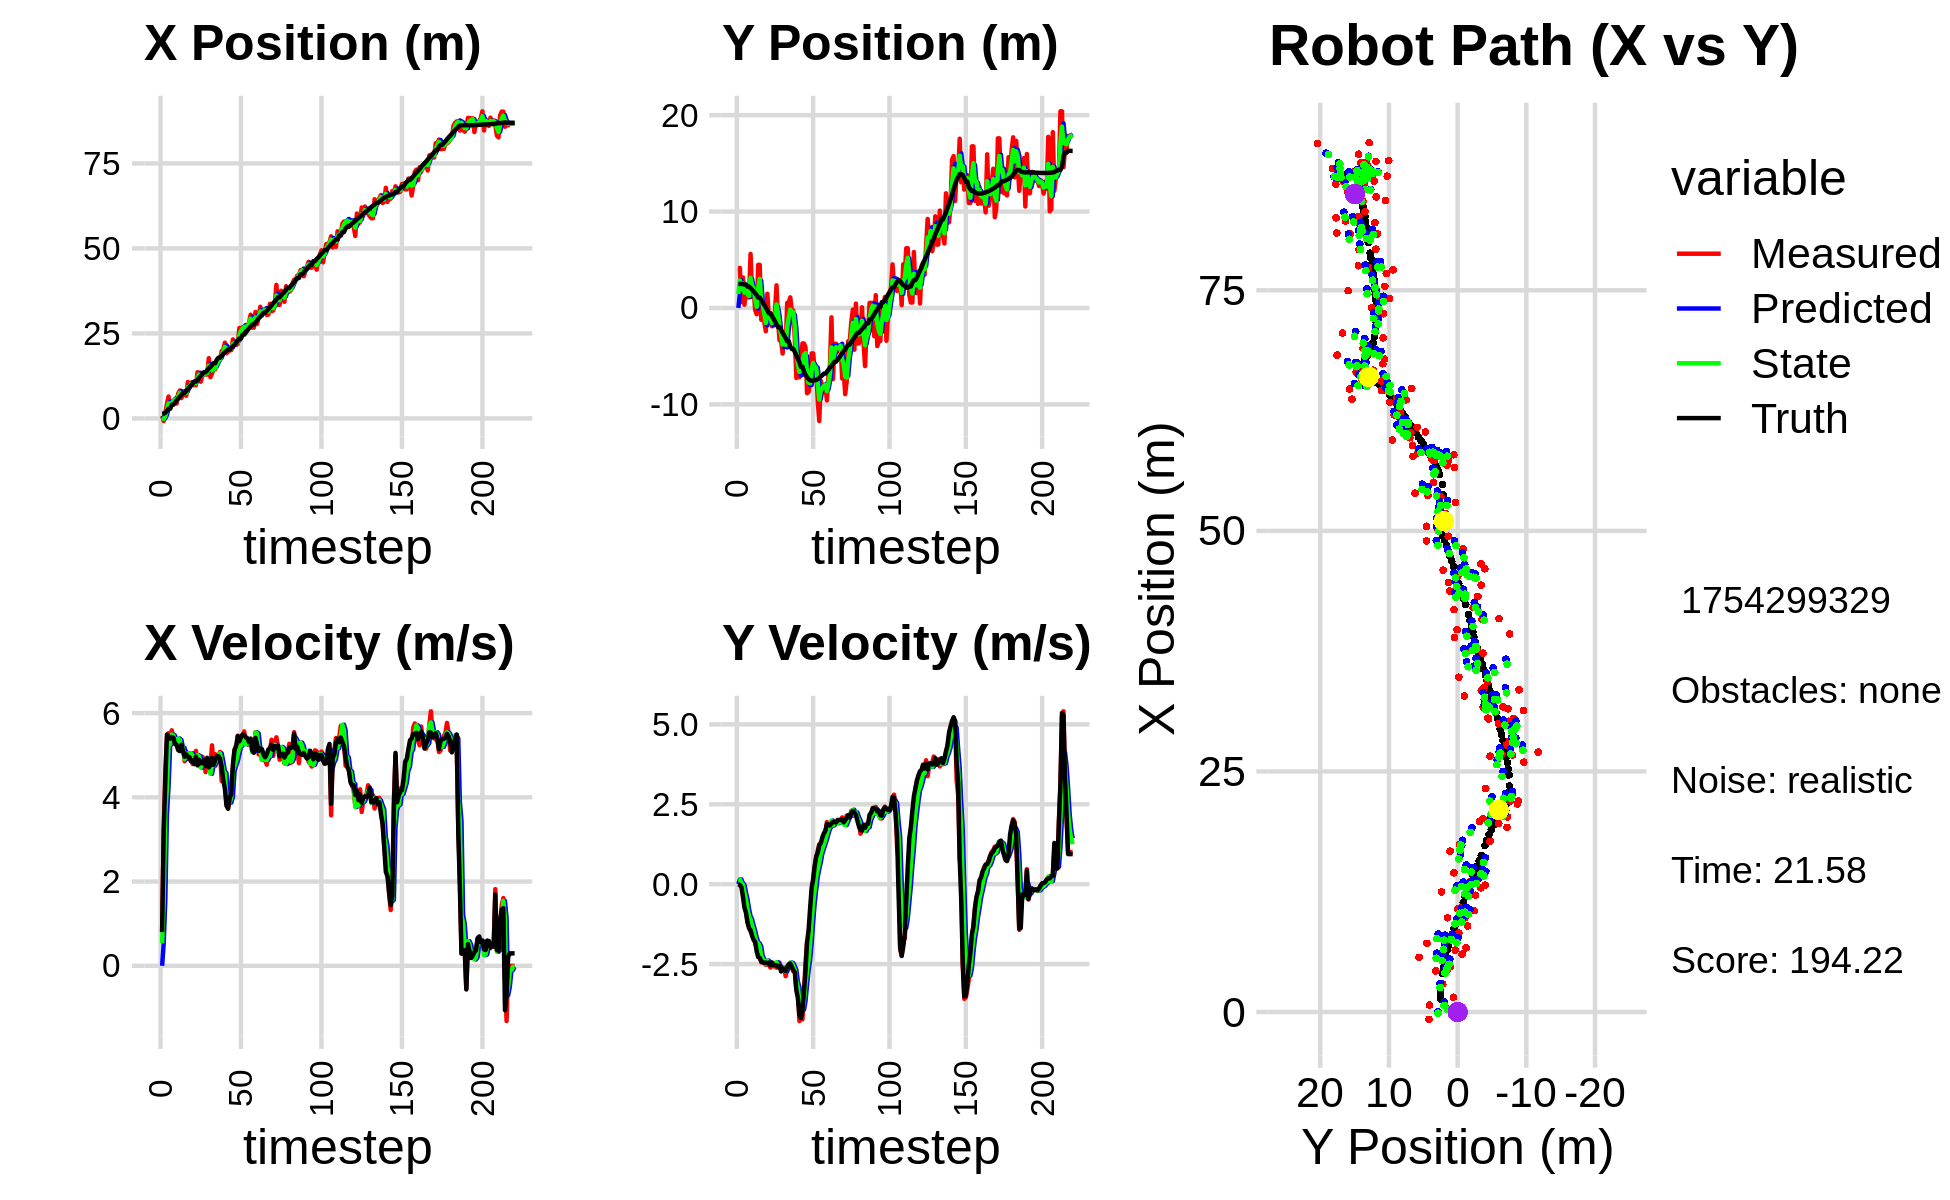

Values plotted in this chart, from the file beside it:
0.000000000000000000e+00, 0.000000000000000000e+00, 0.000000000000000000e+00, -0.000000000000000000e+00, 0.000000000000000000e+00, 0.000000000000000000e+00, 0.000000000000000000e+00, 0.000000000000000000e+00, 0.000000000000000000e+00, 0.000000000000000000e+00, 0.000000000000000000e+00, 0.000000000000000000e+00, 1.363959193146966786e+00, 2.498770953230334602e+00, 0.000000000000000000e+00, 0.000000000000000000e+00, 0.000000000000000000e+00, 4.829549579881131649e-04
7.222009298402420896e-01, 4.101391316336961523e+00, 8.209997958748624924e-01, -5.498079998982861611e-04, 0.000000000000000000e+00, 0.000000000000000000e+00, 0.000000000000000000e+00, 0.000000000000000000e+00, 2.699061489499542388e-01, 1.448148051142395865e+00, 5.374768291431707423e-01, 1.488635668878266483e-01, 1.363959193146966786e+00, 2.498770953230334602e+00, 8.000000000000000444e-01, 0.000000000000000000e+00, 8.000000119209289551e-01, 6.696809432469308376e-04
-7.638427022333668104e-01, 4.154601674987560500e+00, 3.232962141743227047e+00, -1.565404249032389949e-02, 3.236538318642713241e-01, 1.463034407831178552e+00, 5.374768291431707423e-01, 1.488635668878266483e-01, -1.187451752928640469e-01, 2.852836590538209371e+00, 1.565111194022966501e+00, 1.484251334105358699e-01, 1.425124049117075353e+00, 2.498751980232488901e+00, 3.200000000000000178e+00, -2.400000000000000050e-02, 3.200000047683715820e+00, 4.841974470764398575e-03
1.532094836036748120e+00, 6.211919474893077275e-01, 4.632945587424076805e+00, -2.243277956907645254e-02, 3.776594410943262536e-02, 2.867679103879262836e+00, 1.565111194022966501e+00, 1.484251334105358699e-01, 6.753887379265621771e-01, 1.956505433949217831e+00, 3.592237337888909199e+00, 3.605591451142975412e-02, 1.681570887783851775e+00, 2.497183648834619518e+00, 4.399000000000000021e+00, -9.199999999999999845e-02, 4.400000095367431641e+00, 4.841974470764398575e-03
4.273992657613921331e+00, 3.167275923160016937e+00, 5.423703514709160345e+00, -1.891287428927597436e-01, 1.034612471715453008e+00, 1.960111025400360862e+00, 3.592237337888909199e+00, 3.605591451142975412e-02, 2.556096985330777560e+00, 2.544211676058461435e+00, 4.251069485234632239e+00, -1.985649121473417877e-02, 2.241118312230708121e+00, 2.478267866314622037e+00, 5.490000000000000213e+00, -3.940000000000000169e-01, 5.504000186920166016e+00, 3.485665097832679749e-02
6.432332635170065593e+00, 3.403547177761653275e-01, 5.521655165990078551e+00, -5.082814909033572803e-01, 2.981203933854240873e+00, 2.542226026936988070e+00, 4.251069485234632239e+00, -1.985649121473417877e-02, 4.443794783060916131e+00, 1.593662078087257239e+00, 5.232774428902486008e+00, -2.565816031074564241e-01, 2.870547175335259826e+00, 2.423340594995821995e+00, 5.447000000000000064e+00, -7.319999999999999840e-01, 5.495999813079833984e+00, 9.179368615150451660e-02
2.906150698356912532e+00, 2.173844544939997903e+00, 5.306240190802935075e+00, -8.250538215245046825e-01, 4.967072225951164377e+00, 1.568003917776511491e+00, 5.232774428902486008e+00, -2.565816031074564241e-01, 4.062512514185039336e+00, 1.838465895084668622e+00, 5.264761224472617407e+00, -4.697047818807975617e-01, 2.870547175335259826e+00, 2.423340594995821995e+00, 5.394000000000000128e+00, -8.940000000000000169e-01, 5.467000007629394531e+00, 1.542522907257080078e-01
4.698487520437653053e+00, 1.093414320028077480e+00, 5.590525234417174971e+00, -1.186277517035706941e+00, 4.588988636632301166e+00, 1.791495416896588866e+00, 5.264761224472617407e+00, -4.697047818807975617e-01, 4.635453520196731958e+00, 1.472505010639753253e+00, 5.491841646553374368e+00, -7.712155726114191534e-01, 4.012480616958287172e+00, 2.224020137517155771e+00, 5.432000000000000384e+00, -1.193999999999999950e+00, 5.561999797821044922e+00, 2.090928703546524048e-01
4.698487520437653053e+00, 1.093414320028077480e+00, 5.397207046763481841e+00, -1.314602292409664530e+00, 5.184637684852069661e+00, 1.395383453378611360e+00, 5.491841646553374368e+00, -7.712155726114191534e-01, 4.967022412094789452e+00, 1.239544721854789922e+00, 5.466201491027352866e+00, -1.000259654477065219e+00, 4.012480616958287172e+00, 2.224020137517155771e+00, 5.416000000000000369e+00, -1.379999999999999893e+00, 5.589000225067138672e+00, 2.389186024665832520e-01
5.682605385841819512e+00, 5.609060301093033551e+00, 5.317752554474606264e+00, -1.480509222803934932e+00, 5.513642561197524827e+00, 1.139518756407083444e+00, 5.466201491027352866e+00, -1.000259654477065219e+00, 5.586542060174576996e+00, 3.126289270839004431e+00, 5.369938137831726799e+00, -1.097466524678393673e+00, 4.636568903562286792e+00, 2.073959603544285546e+00, 5.267000000000000348e+00, -1.433999999999999941e+00, 5.459000110626220703e+00, 2.715325951576232910e-01
4.389375448304593696e+00, 1.473159119060778011e+00, 5.243573623554825147e+00, -1.459857154051307004e+00, 6.123535873957749232e+00, 3.016542618371165219e+00, 5.369938137831726799e+00, -1.097466524678393673e+00, 5.357735076537859520e+00, 2.294845625426721547e+00, 5.350306636740127075e+00, -1.286588561086572602e+00, 5.241339564587412347e+00, 1.907384230511598666e+00, 5.240000000000000213e+00, -1.620000000000000107e+00, 5.484000205993652344e+00, 2.715325951576232910e-01
7.353156089544203411e+00, 1.962635039193191711e+00, 5.326704101597393937e+00, -1.682147148874118425e+00, 5.892765740211872050e+00, 2.166186769318064087e+00, 5.350306636740127075e+00, -1.286588561086572602e+00, 6.519108086565003291e+00, 2.066382391235780158e+00, 5.397719559484560392e+00, -1.450437125877961142e+00, 5.839739680454664850e+00, 1.720675601678407718e+00, 5.121000000000000441e+00, -1.741000000000000103e+00, 5.408999919891357422e+00, 3.058840036392211914e-01
8.209993838996645366e+00, -1.706921318276780897e-01, 5.316576993591322520e+00, -1.827811674129886654e+00, 7.058880042513459685e+00, 1.921338678647984022e+00, 5.397719559484560392e+00, -1.450437125877961142e+00, 7.558798071110668815e+00, 9.522325684017884928e-01, 5.362330256389478578e+00, -1.658597528895028539e+00, 6.427046656803852898e+00, 1.519599153263778701e+00, 5.097000000000000419e+00, -1.806999999999999940e+00, 5.407999992370605469e+00, 3.311361670494079590e-01
6.011874497154482633e+00, -6.518278575186315926e-01, 5.225619959141647897e+00, -1.956858500551334590e+00, 8.095031096749616850e+00, 7.863728155122856611e-01, 5.362330256389478578e+00, -1.658597528895028539e+00, 7.202402990386909565e+00, 1.292956386352133169e-01, 5.173388824234423033e+00, -1.812362540115726839e+00, 6.924952387910051854e+00, 1.332447363493942882e+00, 5.248999999999999666e+00, -2.099000000000000199e+00, 5.652999877929687500e+00, 3.583093881607055664e-01
7.144921004550297994e+00, 4.475540949577720085e+00, 5.152817058619260315e+00, -2.187711341933371134e+00, 7.719741872810351957e+00, -5.194061537635938364e-02, 5.173388824234423033e+00, -1.812362540115726839e+00, 7.466908592214116069e+00, 2.009293071498648331e+00, 5.174478479398627151e+00, -1.846828924939147853e+00, 7.519478678643867653e+00, 1.082448318069106241e+00, 5.102000000000000313e+00, -2.281000000000000139e+00, 5.589000225067138672e+00, 4.015030562877655029e-01
7.144921004550297994e+00, 4.475540949577720085e+00, 4.857191921271399870e+00, -2.252332928383931510e+00, 7.984356440153979051e+00, 1.824610179004733546e+00, 5.174478479398627151e+00, -1.846828924939147853e+00, 7.626402707166254125e+00, 3.018136196054988396e+00, 4.909958328696971464e+00, -1.947056709940957253e+00, 7.519478678643867653e+00, 1.082448318069106241e+00, 4.964000000000000412e+00, -2.302999999999999936e+00, 5.472000122070312500e+00, 4.341972470283508301e-01
6.673722386001564644e+00, -1.224049732800285950e+00, 5.093243792702207173e+00, -2.445683696996082013e+00, 8.117398540035951626e+00, 2.823430525060892649e+00, 4.909958328696971464e+00, -1.947056709940957253e+00, 7.494852379568049727e+00, 9.647267387009743622e-01, 4.975747893862917159e+00, -2.251583243101801024e+00, 8.092373728542662903e+00, 8.186629556482037939e-01, 5.019000000000000128e+00, -2.410000000000000142e+00, 5.566999912261962891e+00, 4.476678371429443359e-01
1.073089683077021483e+01, -4.746864838402969911e-02, 4.905166504388650317e+00, -2.409474679677977793e+00, 7.992427168954341354e+00, 7.395684143907942376e-01, 4.975747893862917159e+00, -2.251583243101801024e+00, 9.167509175319924708e+00, 3.784896639092334425e-01, 5.043454070166245806e+00, -2.334334290199663542e+00, 8.669394373813755550e+00, 5.422604823708585542e-01, 4.963000000000000078e+00, -2.436999999999999833e+00, 5.528999805450439453e+00, 4.565922021865844727e-01
8.951213166526258647e+00, -1.458905265574908849e+00, 4.991332028012772426e+00, -2.451800184275581884e+00, 9.671854582336548489e+00, 1.450562348892670828e-01, 5.043454070166245806e+00, -2.334334290199663542e+00, 9.353404767981290391e+00, -5.888038210209028955e-01, 5.038067962436135971e+00, -2.422189593343584413e+00, 9.145062327372128763e+00, 3.096787473139336333e-01, 4.953999999999999737e+00, -2.468999999999999861e+00, 5.534999847412109375e+00, 4.565922021865844727e-01
1.054216569635706868e+01, -2.409262225564706927e+00, 5.009506340307828154e+00, -2.523039741512707490e+00, 9.857211564224904521e+00, -8.310227803552613368e-01, 5.038067962436135971e+00, -2.422189593343584413e+00, 1.015121058254385034e+01, -1.550883877927602406e+00, 5.047028997614630086e+00, -2.501442474167761887e+00, 9.710062861491227437e+00, 2.661247503951670937e-02, 4.850999999999999979e+00, -2.451000000000000068e+00, 5.434999942779541016e+00, 4.665636420249938965e-01
9.794630497481380260e+00, 1.474049641339947758e+00, 4.791593882351178557e+00, -2.424361119453806168e+00, 1.065591348230531388e+01, -1.801028125344378505e+00, 5.047028997614630086e+00, -2.501442474167761887e+00, 1.026486653809214999e+01, -3.073055647110352062e-01, 4.989653905675738521e+00, -2.388352279508228815e+00, 1.026877486668830208e+01, -2.555635428189521052e-01, 4.876000000000000334e+00, -2.475000000000000089e+00, 5.467999935150146484e+00, 4.684052765369415283e-01
9.774013161974439257e+00, -1.044977054942564321e+00, 4.897189327871442899e+00, -2.505700877911281488e+00, 1.076383192865972305e+01, -5.461407926618581099e-01, 4.989653905675738521e+00, -2.388352279508228815e+00, 1.033995306468413311e+01, -7.757193227000983571e-01, 4.880300334516682881e+00, -2.447963804037238233e+00, 1.082345855200515494e+01, -5.382266498883705452e-01, 4.788000000000000256e+00, -2.450000000000000178e+00, 5.379000186920166016e+00, 4.729328453540802002e-01
9.774013161974439257e+00, -1.044977054942564321e+00, 5.102389245959485287e+00, -2.607397975242588206e+00, 1.082798309813580140e+01, -1.020515703103822114e+00, 4.880300334516682881e+00, -2.447963804037238233e+00, 1.037832410170683772e+01, -1.035308898644116349e+00, 4.951053206662543005e+00, -2.512941043534465457e+00, 1.082345855200515494e+01, -5.382266498883705452e-01, 4.964000000000000412e+00, -2.535000000000000142e+00, 5.573999881744384766e+00, 4.724208116531372070e-01
1.360177910353452013e+01, -1.903288529389089989e+00, 4.855520511222641389e+00, -2.494915383918522522e+00, 1.087342942237309273e+01, -1.286603002997563028e+00, 4.951053206662543005e+00, -2.512941043534465457e+00, 1.204439039390777921e+01, -1.566793836159447117e+00, 4.999535402751556390e+00, -2.520866075637538284e+00, 1.138694465165072955e+01, -8.262081605167368448e-01, 4.758000000000000007e+00, -2.447000000000000064e+00, 5.350999832153320312e+00, 4.746508300304412842e-01
1.340430605419227561e+01, -7.454280716666108475e-01, 4.937364196680245954e+00, -2.573918608884198989e+00, 1.254434393418293503e+01, -1.818880443723200901e+00, 4.999535402751556390e+00, -2.520866075637538284e+00, 1.291767384494830218e+01, -1.331361258062695230e+00, 4.973192140710250619e+00, -2.515597588720121625e+00, 1.193575942537309231e+01, -1.107925460667308570e+00, 4.889000000000000234e+00, -2.528999999999999915e+00, 5.505000114440917969e+00, 4.805532991886138916e-01
1.080812346932612122e+01, -3.779259184708146369e-01, 4.758243158787407445e+00, -2.480540248627724154e+00, 1.341499305901932715e+01, -1.582921016934707437e+00, 4.973192140710250619e+00, -2.515597588720121625e+00, 1.229846283832604215e+01, -1.033748844036659786e+00, 4.705901967331286073e+00, -2.471687868294934365e+00, 1.249429023271621197e+01, -1.398414895703261607e+00, 4.810999999999999943e+00, -2.531000000000000139e+00, 5.435999870300292969e+00, 4.805532991886138916e-01
1.248582249880219663e+01, 2.348650172031049976e+00, 4.960801320244375034e+00, -2.613215997461208584e+00, 1.276905303505917111e+01, -1.280917630866153178e+00, 4.705901967331286073e+00, -2.471687868294934365e+00, 1.265881934097571282e+01, 3.681678329484221468e-01, 4.776268722071401740e+00, -2.438727668008839444e+00, 1.304673469056711177e+01, -1.689106271139688475e+00, 4.812000000000000277e+00, -2.536000000000000032e+00, 5.439000129699707031e+00, 4.848358631134033203e-01
1.289744865861622891e+01, -1.373104081931348031e+00, 4.912392722130439537e+00, -2.591392027819181099e+00, 1.313644621318285388e+01, 1.242950661475381857e-01, 4.776268722071401740e+00, -2.438727668008839444e+00, 1.303290946617852697e+01, -5.606853186728819605e-01, 4.864241337355042383e+00, -2.537373177525357626e+00, 1.360484206675402241e+01, -1.983667180557892484e+00, 4.881999999999999673e+00, -2.580000000000000071e+00, 5.521999835968017578e+00, 4.854215085506439209e-01
1.291021990797649721e+01, -3.360101626626847082e+00, 4.597893669570506603e+00, -2.454448347372613082e+00, 1.351933359991403094e+01, -8.144226364254176787e-01, 4.864241337355042383e+00, -2.537373177525357626e+00, 1.323804108574466731e+01, -1.971345982880494674e+00, 4.801213000294511701e+00, -2.567029959738365452e+00, 1.360484206675402241e+01, -1.983667180557892484e+00, 4.746000000000000441e+00, -2.549999999999999822e+00, 5.388000011444091797e+00, 4.903362691402435303e-01
1.291021990797649721e+01, -3.360101626626847082e+00, 4.879336480470668036e+00, -2.667732195672569695e+00, 1.371816238577411795e+01, -2.228048978854331175e+00, 4.801213000294511701e+00, -2.567029959738365452e+00, 1.337103009338781234e+01, -2.745593180234228825e+00, 4.822854074769423960e+00, -2.635688538987536855e+00, 1.415241134162397962e+01, -2.276493833487808427e+00, 4.937999999999999723e+00, -2.730999999999999872e+00, 5.643000125885009766e+00, 5.003374814987182617e-01
1.773282110719731719e+01, -4.727832363276254668e+00, 4.725395843739534918e+00, -2.638253221472963261e+00, 1.385331550086475438e+01, -3.009162034132982555e+00, 4.822854074769423960e+00, -2.635688538987536855e+00, 1.554745778731255434e+01, -3.791547357810155283e+00, 4.752261328979495936e+00, -2.679322713064679284e+00, 1.471249091657006147e+01, -2.583820626548519517e+00, 4.709999999999999964e+00, -2.632000000000000117e+00, 5.395999908447265625e+00, 5.092036724090576172e-01
1.214313995812098845e+01, -2.609160439425719957e+00, 4.713239264506992932e+00, -2.614856438932033900e+00, 1.602268392021050403e+01, -4.059479629116623300e+00, 4.752261328979495936e+00, -2.679322713064679284e+00, 1.435897869939643812e+01, -3.397886377987392237e+00, 4.557247305903398882e+00, -2.617400392387162267e+00, 1.516411864782444852e+01, -2.835801408197827556e+00, 4.767999999999999794e+00, -2.645999999999999908e+00, 5.453000068664550781e+00, 5.065130591392517090e-01
1.318821012988848373e+01, -4.008589790086001692e+00, 5.234312685991493908e+00, -2.877273066235348953e+00, 1.481470342998677836e+01, -3.659626417226108597e+00, 4.557247305903398882e+00, -2.617400392387162267e+00, 1.413902283423335504e+01, -3.824400302598089496e+00, 4.754239529721303370e+00, -2.730946507471458951e+00, 1.571470344087617654e+01, -3.141499803797787038e+00, 4.937999999999999723e+00, -2.717999999999999972e+00, 5.637000083923339844e+00, 5.026086568832397461e-01
1.446940052529749110e+01, 5.344032789624614255e-01, 4.757589622830003862e+00, -2.615221004775832636e+00, 1.461444678720548573e+01, -4.097494953345234947e+00, 4.754239529721303370e+00, -2.730946507471458951e+00, 1.455220865472022851e+01, -1.986582859738980744e+00, 4.750419744661553700e+00, -2.569550052281238894e+00, 1.627176368223519987e+01, -3.446930215831876865e+00, 4.769999999999999574e+00, -2.577999999999999847e+00, 5.421999931335449219e+00, 5.026086568832397461e-01
1.446940052529749110e+01, 5.344032789624614255e-01, 5.023964796638273000e+00, -2.649938824212012989e+00, 1.502725062918638343e+01, -2.243537864967104500e+00, 4.750419744661553700e+00, -2.569550052281238894e+00, 1.479775852502158884e+01, -9.809126848921596586e-01, 4.828856583453886131e+00, -2.533179359511973594e+00, 1.627176368223519987e+01, -3.446930215831876865e+00, 4.883000000000000007e+00, -2.505999999999999783e+00, 5.488999843597412109e+00, 4.853732585906982422e-01
1.672351235158920701e+01, 1.101007654870819863e+00, 4.923992568485895838e+00, -2.468270659972817249e+00, 1.528064418336697727e+01, -1.234230620843357107e+00, 4.828856583453886131e+00, -2.533179359511973594e+00, 1.589878755134590271e+01, -1.698250442074584754e-01, 4.959578920810924885e+00, -2.449151365177447914e+00, 1.730178916465798622e+01, -3.976826952309198138e+00, 4.969999999999999751e+00, -2.482000000000000206e+00, 5.554999828338623047e+00, 4.646664857864379883e-01
1.738980722458103045e+01, -2.608142352139894427e-01, 4.967534415246681156e+00, -2.497438927591285385e+00, 1.639474544342699502e+01, -4.147401807252032446e-01, 4.959578920810924885e+00, -2.449151365177447914e+00, 1.683107617272201040e+01, -3.457787428300755361e-01, 4.950144380506235287e+00, -2.464829892290955726e+00, 1.786170661483501831e+01, -4.259872243258620905e+00, 4.974000000000000199e+00, -2.585999999999999854e+00, 5.605999946594238281e+00, 4.658469557762145996e-01
1.738980722458103045e+01, -2.608142352139894427e-01, 5.078410436716311871e+00, -2.724319468813347633e+00, 1.732609061077263490e+01, -5.922617320591710977e-01, 4.950144380506235287e+00, -2.464829892290955726e+00, 1.735244134118755355e+01, -4.473177873243348590e-01, 5.045468446458771794e+00, -2.561364744604197163e+00, 1.786170661483501831e+01, -4.259872243258620905e+00, 4.919999999999999929e+00, -2.686999999999999833e+00, 5.605999946594238281e+00, 4.923816025257110596e-01
1.981265425711269401e+01, -3.183016226009609095e+00, 4.386711895982113418e+00, -2.692278970148489048e+00, 1.785698818583342984e+01, -7.034542617847545642e-01, 5.045468446458771794e+00, -2.561364744604197163e+00, 1.867784415249310115e+01, -1.835074576018674186e+00, 4.849483801757710211e+00, -2.675626538347282590e+00, 1.842807853253179928e+01, -4.567167565625866565e+00, 4.724000000000000199e+00, -2.751999999999999780e+00, 5.467000007629394531e+00, 5.504576563835144043e-01
2.028028440513854491e+01, -7.257490680223561696e+00, 4.468262245195639082e+00, -3.278474413293206879e+00, 1.916279253266887395e+01, -2.102637229853402623e+00, 4.849483801757710211e+00, -2.675626538347282590e+00, 1.964501072668809556e+01, -4.462731960369252349e+00, 4.622372651731237347e+00, -3.046632730123558286e+00, 1.896077430283704501e+01, -4.899718568526299833e+00, 4.400000000000000355e+00, -3.322999999999999954e+00, 5.513000011444091797e+00, 6.330032944679260254e-01
2.227902138211891625e+01, -7.043292567577106311e+00, 4.531150150906862351e+00, -3.324616823578441682e+00, 2.010724799186121814e+01, -4.767395233381607866e+00, 4.622372651731237347e+00, -3.046632730123558286e+00, 2.105365644468709263e+01, -5.809666593631392040e+00, 4.573210916907383350e+00, -3.215212936424398649e+00, 1.946611297160862009e+01, -5.277296350214798260e+00, 4.206999999999999851e+00, -3.563000000000000167e+00, 5.513000011444091797e+00, 6.330032944679260254e-01
1.920016980202447243e+01, -7.183752940627680772e+00, 3.845560821870884549e+00, -4.280207952467851129e+00, 2.151097753637782972e+01, -6.131187887273831905e+00, 4.573210916907383350e+00, -3.215212936424398649e+00, 2.052539663411240767e+01, -6.634586910471142573e+00, 3.948605950782209106e+00, -3.671168514450483755e+00, 1.985650145989101034e+01, -5.638420866445749802e+00, 3.798000000000000043e+00, -4.094000000000000306e+00, 5.584000110626220703e+00, 8.388372063636779785e-01
1.960341090003165831e+01, -5.982516498566478269e+00, 3.780064621139873182e+00, -4.207308999048380294e+00, 2.092025722919062858e+01, -7.001703761916190594e+00, 3.948605950782209106e+00, -3.671168514450483755e+00, 2.033422198356957367e+01, -6.550031511456507083e+00, 3.919515851013234631e+00, -3.862339303813211888e+00, 2.027953231307894910e+01, -6.110420987564118001e+00, 3.728000000000000203e+00, -4.184000000000000163e+00, 5.453000068664550781e+00, 8.388372063636779785e-01
2.009213679991367840e+01, -3.678361937731312814e+00, 3.892974194187909909e+00, -4.226259075743048044e+00, 2.072617356867089811e+01, -6.936265441837828227e+00, 3.919515851013234631e+00, -3.862339303813211888e+00, 2.045442913201556934e+01, -5.461663554590814762e+00, 3.873090339470924626e+00, -3.928547096683152606e+00, 2.027953231307894910e+01, -6.110420987564118001e+00, 3.984999999999999876e+00, -3.939999999999999947e+00, 5.604000091552734375e+00, 8.264239430427551270e-01
2.009213679991367840e+01, -3.678361937731312814e+00, 4.351760253122048283e+00, -3.397590718203391980e+00, 2.084173816596266349e+01, -5.854518264259129801e+00, 3.873090339470924626e+00, -3.928547096683152606e+00, 2.053941942312989966e+01, -4.851875580195076587e+00, 4.007719317654576230e+00, -3.660326326517871376e+00, 2.072153937850201189e+01, -6.574397848193097360e+00, 4.075000000000000178e+00, -3.378000000000000114e+00, 5.293000221252441406e+00, 6.628858447074890137e-01
2.324574601619771030e+01, -4.081174896123313189e+00, 4.714105717373753279e+00, -2.474304351982251848e+00, 2.094019135489535799e+01, -5.217908212846864124e+00, 4.007719317654576230e+00, -3.660326326517871376e+00, 2.192367690906064581e+01, -4.673435592987448040e+00, 4.616750153453931915e+00, -3.153432461640528928e+00, 2.120480048679216623e+01, -6.940288351202601014e+00, 4.780000000000000249e+00, -2.697999999999999954e+00, 5.441999912261962891e+00, 4.833470284938812256e-01
2.193307161371670588e+01, -8.840929315334049576e+00, 5.125164223595686686e+00, -1.823812573630696265e+00, 2.238535192440603794e+01, -4.988778839151501110e+00, 4.616750153453931915e+00, -3.153432461640528928e+00, 2.221489882948142380e+01, -6.711831457228493392e+00, 4.755760813312694957e+00, -2.712138180003517807e+00, 2.166866195169098575e+01, -7.183852957131326988e+00, 5.128000000000000114e+00, -1.822999999999999954e+00, 5.441999912261962891e+00, 3.418808281421661377e-01
2.161685383325637133e+01, -8.711153553281224760e+00, 4.965002771414481764e+00, -1.766818405725945729e+00, 2.269047491081269285e+01, -6.983045275228844773e+00, 4.755760813312694957e+00, -2.712138180003517807e+00, 2.222838455832706117e+01, -7.748061147099177148e+00, 4.860621836986782185e+00, -2.373358984169001928e+00, 2.225842750110649959e+01, -7.386231229860737102e+00, 5.227000000000000313e+00, -1.445999999999999952e+00, 5.422999858856201172e+00, 3.418808281421661377e-01
2.191915226003044737e+01, -7.665643648513687403e+00, 5.464816281918992047e+00, -1.127910525455215529e+00, 2.271444674202573921e+01, -7.985397045516076986e+00, 4.860621836986782185e+00, -2.373358984169001928e+00, 2.239894606879559191e+01, -7.811434507917168091e+00, 5.028807487620866823e+00, -1.862711609030460291e+00, 2.287388122047045513e+01, -7.506242559665085246e+00, 5.451999999999999957e+00, -7.630000000000000115e-01, 5.505000114440917969e+00, 2.035369277000427246e-01
2.658587849118176649e+01, -4.712400004785497920e+00, 5.041314198707422811e+00, -3.850837609382291582e-01, 2.290182681755768002e+01, -7.997705668820214164e+00, 5.028807487620866823e+00, -1.862711609030460291e+00, 2.448187127024877441e+01, -6.468608203614179430e+00, 5.196271743371403851e+00, -1.184895235628987464e+00, 2.349073874962719088e+01, -7.548502729344959583e+00, 5.331999999999999851e+00, -1.140000000000000041e-01, 5.333000183105468750e+00, 7.623754441738128662e-02
2.658587849118176649e+01, -4.712400004785497920e+00, 5.383915260749726706e+00, 1.498470881762584694e-01, 2.500149844458591630e+01, -6.587097727177078532e+00, 5.196271743371403851e+00, -1.184895235628987464e+00, 2.570577323498241640e+01, -5.703329960310409952e+00, 5.227288516178681732e+00, -5.996918289160668714e-01, 2.349073874962719088e+01, -7.548502729344959583e+00, 5.427999999999999936e+00, 1.479999999999999927e-01, 5.429999828338623047e+00, -2.782518044114112854e-02
2.678207242511311748e+01, -6.427866743434258012e+00, 5.354778549885729433e+00, 4.992277465479610932e-01, 2.622850208660028315e+01, -5.763299143202016417e+00, 5.227288516178681732e+00, -5.996918289160668714e-01, 2.646496108096988209e+01, -6.040715963092373464e+00, 5.343119231630581112e+00, -1.725705504316812355e-01, 2.463730990860890202e+01, -7.473314092434380385e+00, 5.491999999999999993e+00, 5.729999999999999538e-01, 5.548999786376953125e+00, -9.296160936355590820e-02
2.678207242511311748e+01, -6.427866743434258012e+00, 5.564450020181059386e+00, 8.299223803287375523e-01, 2.699927300413294162e+01, -6.057973018135541565e+00, 5.343119231630581112e+00, -1.725705504316812355e-01, 2.691617379164613411e+01, -6.203462784459994772e+00, 5.403870794068920347e+00, 2.229263010727338123e-01, 2.463730990860890202e+01, -7.473314092434380385e+00, 5.480999999999999872e+00, 8.629999999999999893e-01, 5.548999786376953125e+00, -1.480558514595031738e-01
2.596630877250513691e+01, -9.618193194859887996e+00, 5.290929188017117646e+00, 1.044279026498306839e+00, 2.745656087105302490e+01, -6.181170154352721546e+00, 5.403870794068920347e+00, 2.229263010727338123e-01, 2.681823521296576018e+01, -7.726865591794204846e+00, 5.258258239847217297e+00, 4.693400229107239641e-01, 2.526691043341910969e+01, -7.376907155690267892e+00, 5.429999999999999716e+00, 9.829999999999999849e-01, 5.518000125885009766e+00, -1.948669552803039551e-01
2.701520335675436968e+01, -1.172628955651238947e+01, 5.391891703123444124e+00, 1.250490772713112042e+00, 2.734406103695048174e+01, -7.679931589503132372e+00, 5.258258239847217297e+00, 4.693400229107239641e-01, 2.720727491020296185e+01, -9.503896908718466818e+00, 5.297228918252895546e+00, 6.844341796780806231e-01, 2.588903605977715827e+01, -7.251747892033979959e+00, 5.400999999999999801e+00, 1.217000000000000082e+00, 5.535999774932861328e+00, -2.278917282819747925e-01
2.818605029595968148e+01, -7.546402171842276019e+00, 5.250640715650288115e+00, 1.217731758586497515e+00, 2.773699780202825238e+01, -9.435453490750658645e+00, 5.297228918252895546e+00, 6.844341796780806231e-01, 2.792995878443326419e+01, -8.563440484452243595e+00, 5.282913020308940055e+00, 9.464881424396552889e-01, 2.650432288669206571e+01, -7.108609007112515421e+00, 5.309999999999999609e+00, 1.284999999999999920e+00, 5.464000225067138672e+00, -2.278917282819747925e-01
3.051449000821684976e+01, -8.161261603732301140e+00, 5.271511540348280178e+00, 1.310645573973191036e+00, 2.845825008646415810e+01, -8.468791670208277722e+00, 5.282913020308940055e+00, 9.464881424396552889e-01, 2.935839499587802237e+01, -8.320502884050144488e+00, 5.256091718663553181e+00, 1.101097812829626710e+00, 2.701886737322403675e+01, -6.980234907302636849e+00, 5.394000000000000128e+00, 1.461999999999999966e+00, 5.589000225067138672e+00, -2.436869889497756958e-01
2.670495933270323974e+01, -7.994521543991335299e+00, 5.198763643850619509e+00, 1.445569641124192062e+00, 2.988400416774437929e+01, -8.210393102767181261e+00, 5.256091718663553181e+00, 1.101097812829626710e+00, 2.852090731144565794e+01, -8.104273939405448601e+00, 5.077993194913858588e+00, 1.245491175328171884e+00, 2.762352168567218413e+01, -6.809984014784144613e+00, 5.110000000000000320e+00, 1.590999999999999970e+00, 5.352000236511230469e+00, -2.712090909481048584e-01
2.670495933270323974e+01, -7.994521543991335299e+00, 5.065820677739060862e+00, 1.605010354932287830e+00, 2.902870663093704451e+01, -7.979724821872631324e+00, 5.077993194913858588e+00, 1.245491175328171884e+00, 2.801009283032961505e+01, -7.978256108943693192e+00, 5.101710898206992972e+00, 1.390245322134716188e+00, 2.762352168567218413e+01, -6.809984014784144613e+00, 5.059999999999999609e+00, 1.667000000000000037e+00, 5.327000141143798828e+00, -3.068259060382843018e-01
3.132835090165358238e+01, -9.587358043766709415e+00, 5.545612220054820796e+00, 1.942565379337984455e+00, 2.852026392015031320e+01, -7.839231576730221640e+00, 5.101710898206992972e+00, 1.390245322134716188e+00, 2.972129529064420694e+01, -8.622327100213382778e+00, 5.542889068978999134e+00, 1.569893412074772954e+00, 2.820632922630192141e+01, -6.623303220433538918e+00, 5.410000000000000142e+00, 1.875999999999999890e+00, 5.725999832153320312e+00, -3.369320034980773926e-01
2.776142644878803267e+01, -7.094944224965558988e+00, 5.328056412353975091e+00, 1.882980649251590588e+00, 3.027558419754210561e+01, -8.465337759005905127e+00, 5.542889068978999134e+00, 1.569893412074772954e+00, 2.916252567323817146e+01, -7.834428305176040830e+00, 5.515489872223751533e+00, 1.730213136087037640e+00, 2.882538878902951396e+01, -6.407102391531643626e+00, 5.253000000000000114e+00, 1.856000000000000094e+00, 5.571000099182128906e+00, -3.397081494331359863e-01
... 160 more rows
